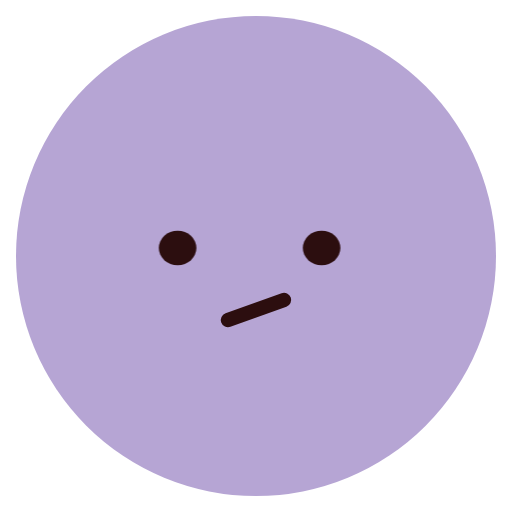
t = 0.00 s
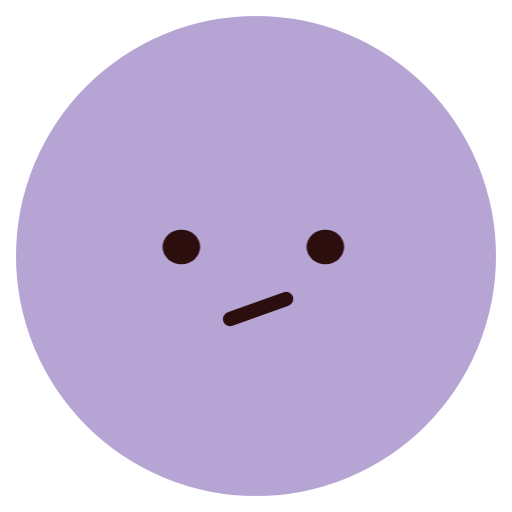
t = 0.72 s
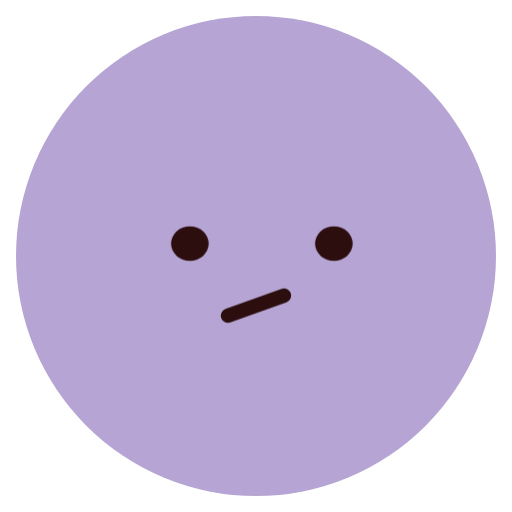
t = 1.63 s
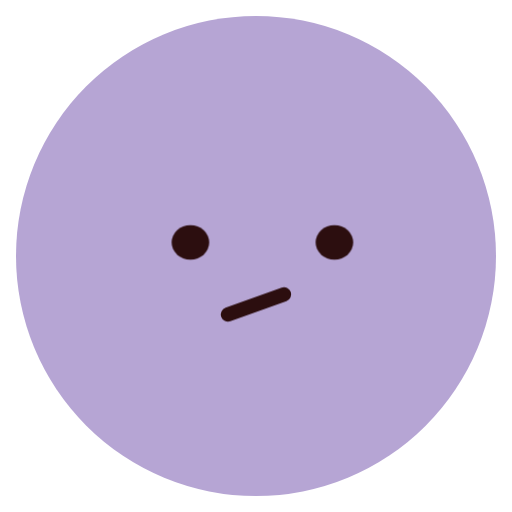
t = 2.40 s
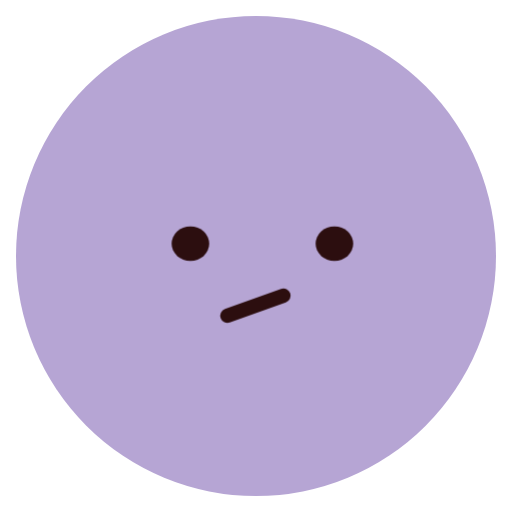
t = 3.18 s
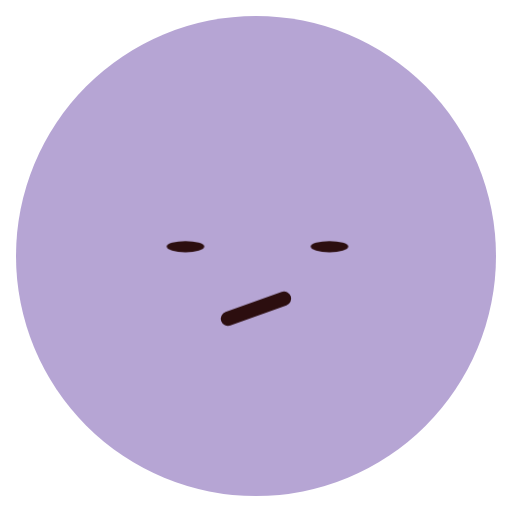
t = 3.98 s

The animated SVG that drew these frames (rendered in a browser with its animation timeline set to each time). Animation: 4 CSS @keyframes rules; one cycle of 4.80 s, repeats indefinitely.

<svg xmlns="http://www.w3.org/2000/svg" class="emoji f-uneasy" viewBox="0 0 64 64" width="64" height="64" role="img" aria-label="Uneasy"><style>.f-uneasy .pose{transform-origin:32px 34px;animation:f-uneasy-pose 4.8s ease-in-out infinite}@keyframes f-uneasy-pose{0%,100%{transform:translateY(0)}50%{transform:translateY(-.7px)}}.f-uneasy .blink{transform-origin:0 0;animation:f-uneasy-blink 4.8s linear infinite}@keyframes f-uneasy-blink{0%,80%,90%,100%{transform:scaleY(1)}84%,86%{transform:scaleY(.1)}}.f-uneasy .gaze{animation:f-uneasy-gaze 4.8s ease-in-out infinite}@keyframes f-uneasy-gaze{0%,100%{transform:translateX(-.8px)}40%,70%{transform:translateX(.8px)}}.f-uneasy .lip-motion{transform-origin:0 0;animation:f-uneasy-lip-motion 2.4s ease-in-out infinite}@keyframes f-uneasy-lip-motion{0%,65%,100%{transform:translateX(0)}20%,36%,52%{transform:translateX(-.35px)}28%,44%,60%{transform:translateX(.35px)}}@media(prefers-reduced-motion:reduce){.f-uneasy *{animation:none!important}}</style><ellipse cx="32" cy="32" rx="30" ry="30" fill="#B6A5D4" class=""/><g class="pose"><g class="brows"></g><g class="gaze"><g class="" transform="translate(23 31)"><ellipse cx="0" cy="0" rx="2.35" ry="2.15" fill="#2C0E0F" class="blink"/></g><g class="" transform="translate(41 31)"><ellipse cx="0" cy="0" rx="2.35" ry="2.15" fill="#2C0E0F" class="blink"/></g></g><g class="" transform="translate(32 39)"><g class="lip-motion"><path d="M-3.5 1L3.5-1.5" fill="none" stroke="#2C0E0F" stroke-width="1.8" stroke-linecap="round" stroke-linejoin="round" class=""/></g></g></g></svg>
